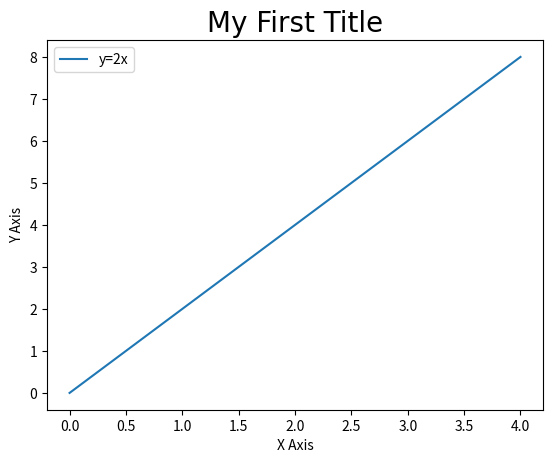

Python code for this plot:
#install matplotlib, numpy, pandas libraries for this to work

import matplotlib.pyplot as plt
import numpy as np
import pandas as pd

#lets plot
x = [0, 2, 4]
y = [0, 4, 8]
plt.plot(x,y, label="y=2x")
#adding legend which is possible by adding label="your legend" command prior
plt.legend()

#we can add a graph title this way
plt.title("My First Title", fontdict={'fontname': 'Comic Sans MS', 'fontsize': 20})

#we can lable axis this way
plt.xlabel("X Axis")
plt.ylabel("Y Axis")

#to show graph
plt.show()
